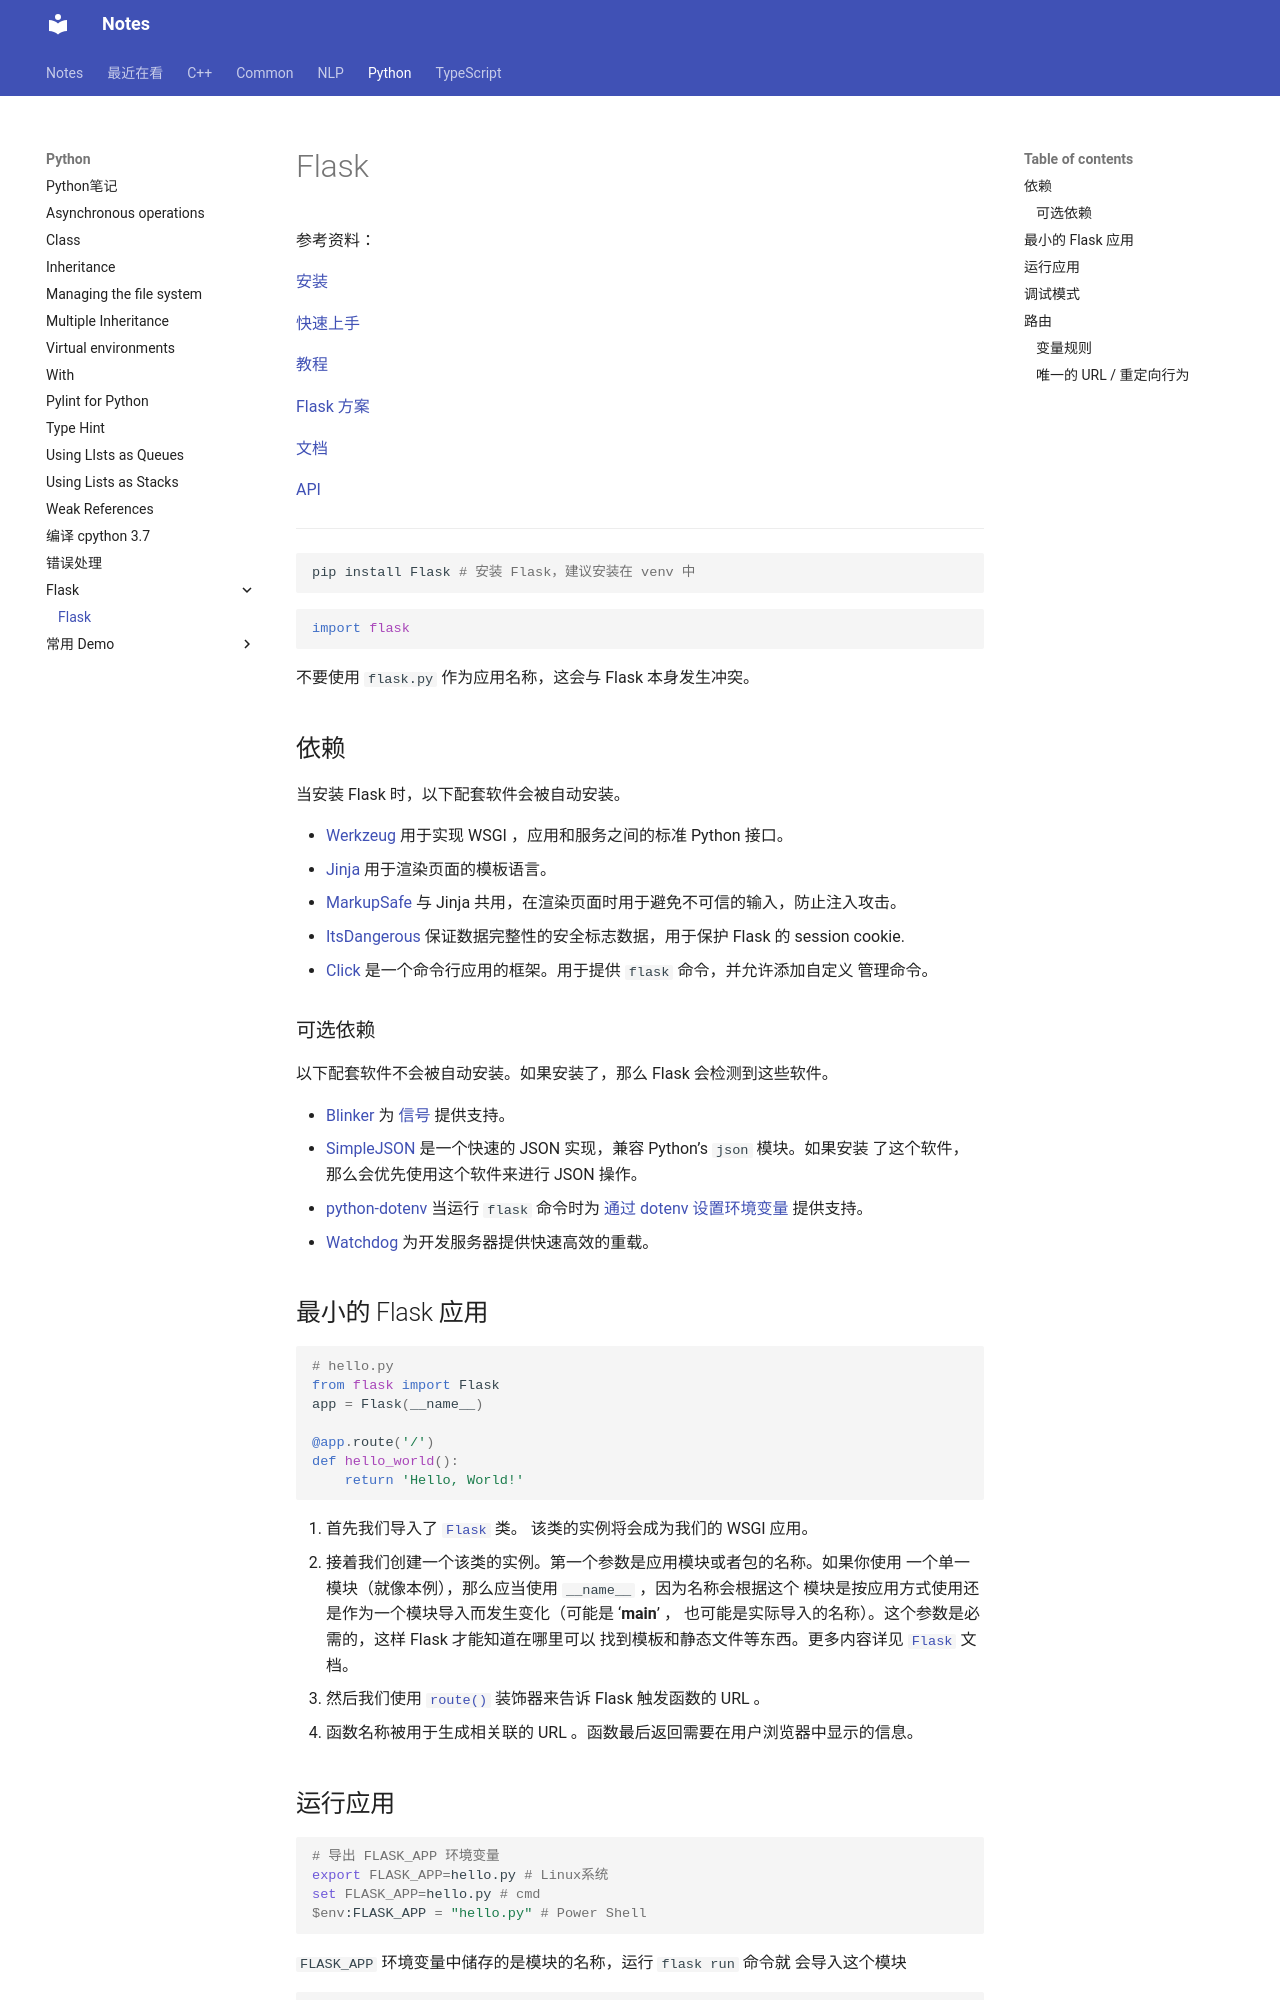

repository: sakurafisch/notebook · page: Python/Flask/Flask/index.html · generator: mkdocs

# Flask

参考资料：

[安装](https://dormousehole.readthedocs.io/en/latest/installation.html#installation)

[快速上手](https://dormousehole.readthedocs.io/en/latest/quickstart.html)

[教程](https://dormousehole.readthedocs.io/en/latest/tutorial/index.html#tutorial)

[Flask 方案](https://dormousehole.readthedocs.io/en/latest/patterns/index.html#patterns)

[文档](https://dormousehole.readthedocs.io/en/latest/)

[API](https://dormousehole.readthedocs.io/en/latest/api.html#api)

------

```bash
pip install Flask # 安装 Flask，建议安装在 venv 中
```

```python
import flask
```

不要使用 `flask.py` 作为应用名称，这会与 Flask 本身发生冲突。

## 依赖 

当安装 Flask 时，以下配套软件会被自动安装。

- [Werkzeug](https://palletsprojects.com/p/werkzeug/) 用于实现 WSGI ，应用和服务之间的标准 Python 接口。
- [Jinja](https://palletsprojects.com/p/jinja/) 用于渲染页面的模板语言。
- [MarkupSafe](https://palletsprojects.com/p/markupsafe/) 与 Jinja 共用，在渲染页面时用于避免不可信的输入，防止注入攻击。
- [ItsDangerous](https://palletsprojects.com/p/itsdangerous/) 保证数据完整性的安全标志数据，用于保护 Flask 的 session cookie.
- [Click](https://palletsprojects.com/p/click/) 是一个命令行应用的框架。用于提供 `flask` 命令，并允许添加自定义 管理命令。

### 可选依赖 

以下配套软件不会被自动安装。如果安装了，那么 Flask 会检测到这些软件。

- [Blinker](https://pythonhosted.org/blinker/) 为 [信号](https://dormousehole.readthedocs.io/en/latest/signals.html#signals) 提供支持。
- [SimpleJSON](https://simplejson.readthedocs.io/) 是一个快速的 JSON 实现，兼容 Python’s `json` 模块。如果安装 了这个软件，那么会优先使用这个软件来进行 JSON 操作。
- [python-dotenv](https://github.com/theskumar/python-dotenv#readme) 当运行 `flask` 命令时为 [通过 dotenv 设置环境变量](https://dormousehole.readthedocs.io/en/latest/cli.html#dotenv) 提供支持。
- [Watchdog](https://pythonhosted.org/watchdog/) 为开发服务器提供快速高效的重载。
